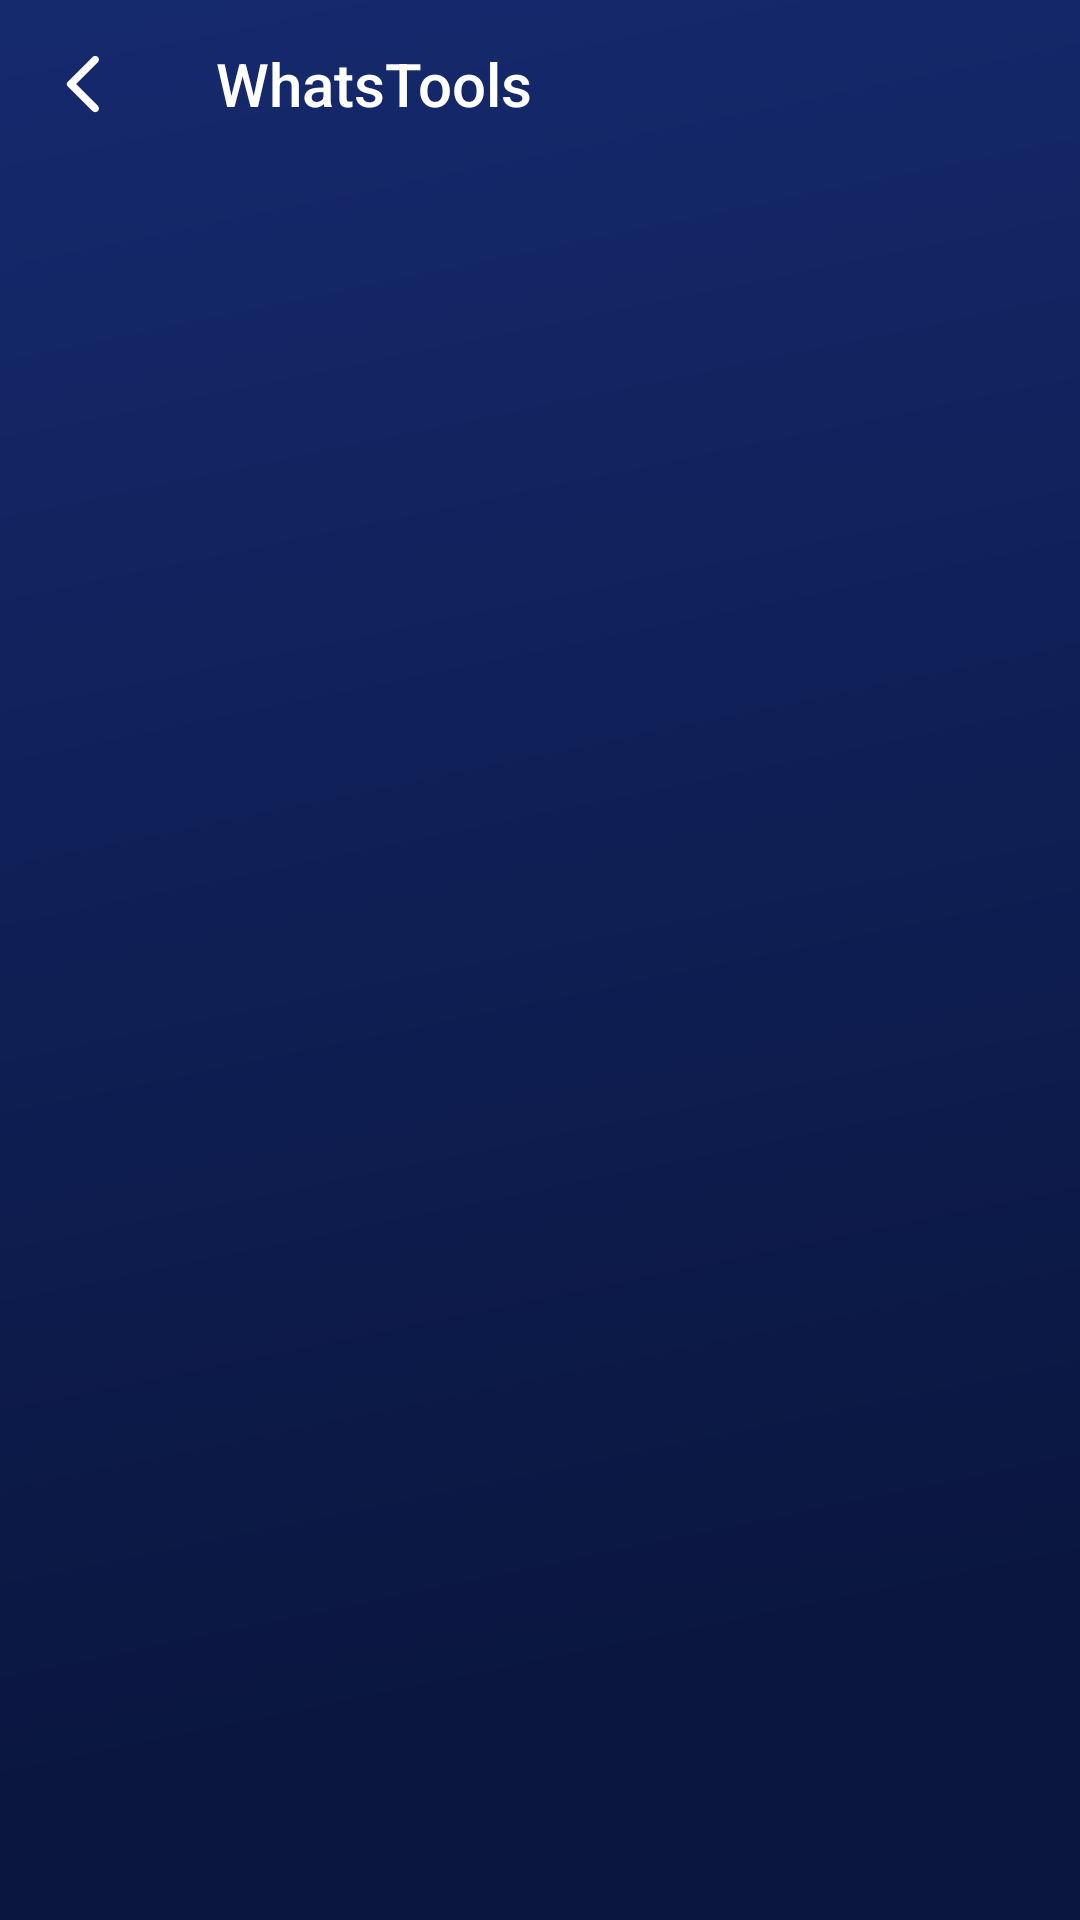

This screen was rendered from an Android layout file. Write that file and the resources it references.
<!-- AndroidManifest.xml: application theme Theme.WhatsTools -->
<!-- res/layout/fragment_status_list.xml -->
<?xml version="1.0" encoding="utf-8"?>
<layout xmlns:android="http://schemas.android.com/apk/res/android"
    xmlns:tools="http://schemas.android.com/tools">

    <data>

    </data>

    <LinearLayout
        android:background="@drawable/window_background"
        android:layout_width="match_parent"
        android:layout_height="match_parent"
        android:orientation="vertical"
        tools:context=".screen.status.statusList">

        <Toolbar

            android:navigationIcon="@drawable/ic_round_arrow_back_ios_24"
            android:title="@string/app_name"
            android:titleTextColor="@color/white"
            android:elevation="30dp"
            android:layout_width="match_parent"
            android:layout_height="wrap_content"/>




    </LinearLayout>
</layout>
<!-- resources referenced by this layout -->
<resources>
  <color name="white">#FFFFFFFF</color>
  <!-- drawable ic_round_arrow_back_ios_24 (drawable) -->
  <vector android:autoMirrored="true" android:height="24dp"
       android:viewportHeight="24"
      android:viewportWidth="24" android:width="24dp" xmlns:android="http://schemas.android.com/apk/res/android">
      <path android:fillColor="@android:color/white" android:pathData="M16.62,2.99c-0.49,-0.49 -1.28,-0.49 -1.77,0L6.54,11.3c-0.39,0.39 -0.39,1.02 0,1.41l8.31,8.31c0.49,0.49 1.28,0.49 1.77,0s0.49,-1.28 0,-1.77L9.38,12l7.25,-7.25c0.48,-0.48 0.48,-1.28 -0.01,-1.76z"/>
  </vector>
  <!-- drawable window_background (drawable) -->
  <vector xmlns:android="http://schemas.android.com/apk/res/android"
      xmlns:aapt="http://schemas.android.com/aapt"
      android:width="532dp"
      android:height="1695dp"
      android:viewportWidth="532"
      android:viewportHeight="1695">
      <path
          android:pathData="M0 0H532V1695H0z">
          <aapt:attr name="android:fillColor">
              <gradient
                  android:type="linear"
                  android:startX="532"
                  android:startY="1408"
                  android:endX="16.5"
                  android:endY="22">
                  <item
                      android:color="#FF0A163F"
                      android:offset="0"/>
                  <item
                      android:color="#FF15296D"
                      android:offset="1"/>
              </gradient>
          </aapt:attr>
      </path>
  
  </vector>
  <string name="app_name">WhatsTools</string>
  <style name="Theme.WhatsTools" parent="Theme.MaterialComponents.DayNight.NoActionBar">
          
          <item name="colorPrimary">#193A8E</item>
          <item name="colorPrimaryVariant">@color/purple_700</item>
          <item name="colorOnPrimary">@color/black</item>
          <item name="colorOnSurface">#0C225A</item>
          <item name="android:editTextColor">@color/white</item>
          
          <item name="colorSecondary">@color/teal_200</item>
          <item name="colorSecondaryVariant">@color/teal_200</item>
          <item name="colorOnSecondary">@color/black</item>
          <item name="android:windowBackground">@drawable/window_background</item>
          
          <item name="android:statusBarColor" tools:targetApi="l">#00000000</item>
          <item name="android:textColor">@color/white</item>
  
          <item name="android:windowTranslucentNavigation">true</item>
          
      </style>
  <color name="purple_700">#FF3700B3</color>
  <color name="black">#FF000000</color>
  <color name="teal_200">#FF03DAC5</color>
</resources>
